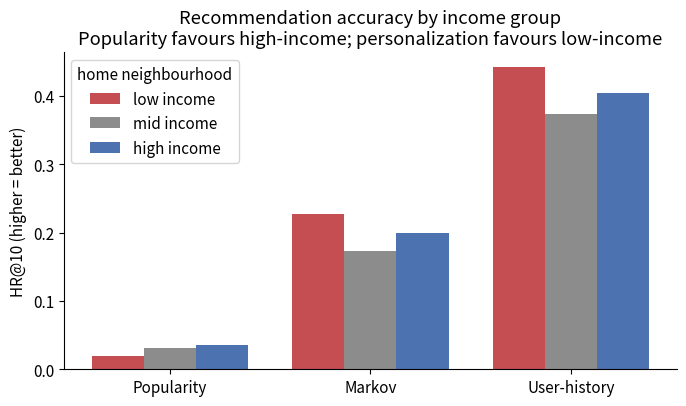

Source code (Python): (Note: this script raises an exception after producing the figure.)
"""08_figures.py -- publication figures from validated results of scripts 04/06/07."""
import matplotlib; matplotlib.use("Agg")
import matplotlib.pyplot as plt
import numpy as np
FIG="/sessions/focused-wizardly-heisenberg/mnt/Research_Paper/figures"
plt.rcParams.update({"font.size":11,"axes.spines.top":False,"axes.spines.right":False})
C={"low":"#C44E52","mid":"#8C8C8C","high":"#4C72B0"}

# ---- Fig 1: per-group HR@10 across the three model paradigms (the "flip") ----
models=["Popularity","Markov","User-history"]
hr={"low":[.020,.227,.442],"mid":[.031,.173,.373],"high":[.036,.199,.405]}
x=np.arange(len(models)); w=0.26
fig,ax=plt.subplots(figsize=(7,4.2))
for i,g in enumerate(["low","mid","high"]):
    ax.bar(x+(i-1)*w, hr[g], w, label=f"{g} income", color=C[g])
ax.set_xticks(x); ax.set_xticklabels(models)
ax.set_ylabel("HR@10 (higher = better)")
ax.set_title("Recommendation accuracy by income group\nPopularity favours high-income; personalization favours low-income")
ax.legend(title="home neighbourhood")
fig.tight_layout(); fig.savefig(f"{FIG}/fig1_audit_by_group.png",dpi=150); plt.close()

# ---- Fig 2: mitigation trade-off (accuracy + SES gap vs lambda) ----
lam=[0,.25,.5,.75,1.0]
acc=[.029,.405,.407,.407,.437]
gap=[.007,-.001,-.001,-.001,-.001]      # MRR gap high-low (>0 = unfair to low)
sig=[True,False,False,False,False]
fig,ax1=plt.subplots(figsize=(7,4.2))
ax1.plot(lam,acc,"o-",color="#4C72B0",label="overall HR@10")
ax1.set_xlabel(r"$\lambda$  (0 = popularity  →  1 = personalization)")
ax1.set_ylabel("overall HR@10",color="#4C72B0"); ax1.tick_params(axis="y",labelcolor="#4C72B0")
ax2=ax1.twinx(); ax2.spines["top"].set_visible(False)
ax2.axhline(0,color="#999",lw=1,ls="--")
ax2.plot(lam,gap,"s-",color="#C44E52",label="SES MRR gap (high−low)")
ax2.scatter([0],[.007],s=140,facecolors="none",edgecolors="#C44E52",lw=2,zorder=5)
ax2.annotate("significant\n(p=0.005)",(0,.007),xytext=(0.12,.006),color="#C44E52",fontsize=9)
ax2.set_ylabel("SES gap in MRR (>0 = unfair to low)",color="#C44E52"); ax2.tick_params(axis="y",labelcolor="#C44E52")
ax1.set_title("Mitigation: a little personalization removes the gap AND raises accuracy")
fig.tight_layout(); fig.savefig(f"{FIG}/fig2_mitigation_tradeoff.png",dpi=150); plt.close()

# ---- Fig 3: mechanism -- mobility repetitiveness by group ----
groups=["low","mid","high"]; ur=[.428,.499,.494]
fig,ax=plt.subplots(figsize=(5.5,4.2))
ax.bar(groups,ur,color=[C[g] for g in groups])
ax.set_ylabel("unique-venue ratio (lower = more repetitive)")
ax.set_title("Why personalization helps low-income users:\nlower-income mobility is more repetitive (p<0.0001)")
ax.set_ylim(0.38,0.52)
ax.plot([0,2],[0.508,0.508],color="k",lw=1); ax.text(1,0.509,"***",ha="center")
fig.tight_layout(); fig.savefig(f"{FIG}/fig3_mechanism_diversity.png",dpi=150); plt.close()
print("saved:", [f"{FIG}/fig1_audit_by_group.png", f"{FIG}/fig2_mitigation_tradeoff.png", f"{FIG}/fig3_mechanism_diversity.png"])
